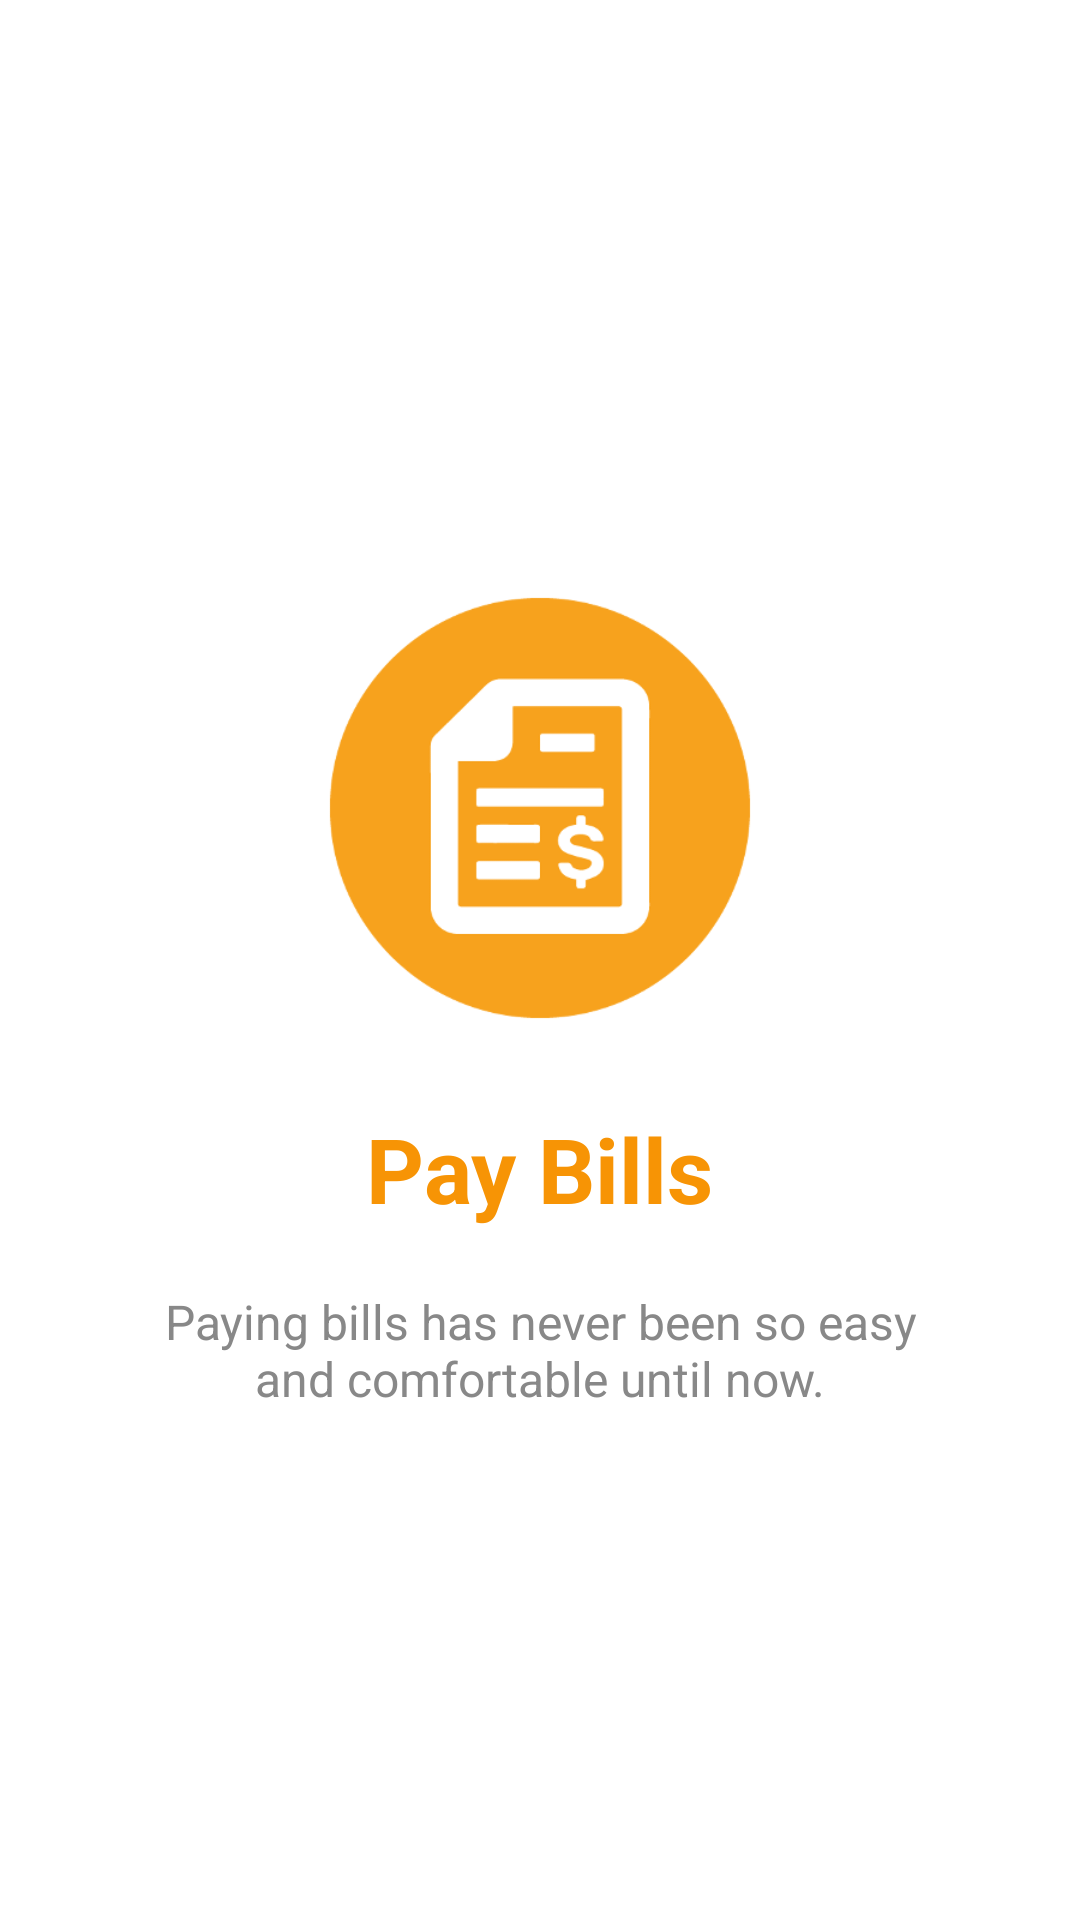

Write the Android layout XML for this screen, with the resource values it uses.
<!-- AndroidManifest.xml: application theme AppTheme -->
<!-- res/layout/slide2.xml -->
<?xml version="1.0" encoding="utf-8"?>
<RelativeLayout xmlns:android="http://schemas.android.com/apk/res/android"
    android:layout_width="match_parent"
    android:layout_height="match_parent"
    android:background="#fff">

<LinearLayout
    android:layout_width="wrap_content"
    android:layout_height="wrap_content"
    android:layout_centerInParent="true"
    android:gravity="center_horizontal"
    android:orientation="vertical"
    android:layout_gravity="center">


    <ImageView
        android:layout_width="300dp"
        android:layout_height="200dp"
        android:src="@drawable/pay"
        android:contentDescription="@string/image_description"/>

    <TextView
        android:layout_width="wrap_content"
        android:layout_height="wrap_content"
        android:text="@string/slide_2_title"
        android:textColor="@color/colorPrimary"
        android:textSize="@dimen/slide_title"
        android:textStyle="bold" />

    <TextView
        android:layout_width="wrap_content"
        android:layout_height="wrap_content"
        android:layout_marginTop="20dp"
        android:paddingLeft="@dimen/desc_padding"
        android:paddingRight="@dimen/desc_padding"
        android:text="@string/slide_2_desc"
        android:textAlignment="center"
        android:textColor="@color/faint"
        android:textSize="@dimen/slide_desc" />

</LinearLayout>
</RelativeLayout>
<!-- resources referenced by this layout -->
<resources>
  <color name="colorPrimary">#F79405</color>
  <color name="faint">#888888</color>
  <dimen name="desc_padding">40dp</dimen>
  <dimen name="slide_desc">16sp</dimen>
  <dimen name="slide_title">30sp</dimen>
  <!-- drawable pay: png bitmap (drawable, 11759 bytes) -->
  <string name="image_description"> Image Description</string>
  <string name="slide_2_desc">Paying bills has never been so easy and comfortable until now.</string>
  <string name="slide_2_title">Pay Bills</string>
  <style name="AppTheme" parent="Base.Theme.AppCompat.Light.DarkActionBar">
          
          <item name="colorPrimary">@color/colorPrimary</item>
          <item name="colorPrimaryDark">@color/colorPrimaryDark</item>
          <item name="colorAccent">@color/colorAccent</item>
      </style>
  <color name="colorPrimaryDark">#F79405</color>
  <color name="colorAccent">#F79405</color>
</resources>
